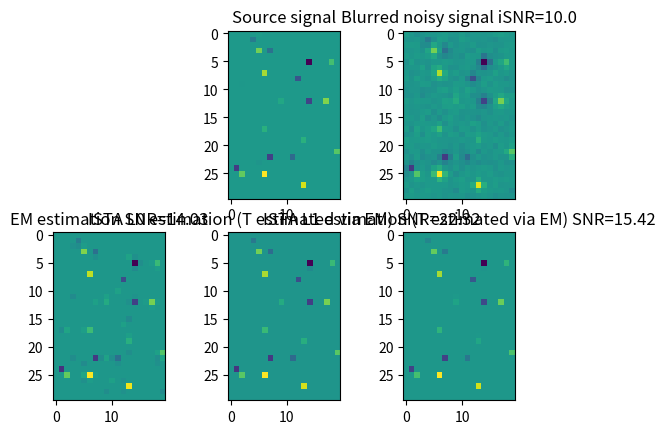

Python code for this plot:
#!/usr/bin/env python3
# -*- coding: utf-8 -*-
"""
Created on Sun Sep 19 18:01:39 2021

@author: pierrebarbault
"""
import numpy as np
import matplotlib.pyplot as plt
from numpy.random import rand
from numpy.random import randn
from scipy.special import erf

# =============================================================================
# MISC
# =============================================================================

def SNR(u,v):
    """ Signal to Noise Ratio with u the pure signal and v the noisy one"""
    return(10*np.log10(np.mean(u**2)/np.mean((u-v)**2)))

# =============================================================================
# SIGNAL GENERATION
# =============================================================================

def genBG(p, sigma_x, Nx, Ny):
    """Generate a signal of shape (Nx,Ny) ~ BG(p,sigma_x^2)"""
    return (rand(Nx, Ny) < p) * (randn(Nx, Ny)) * sigma_x

def noise(x, iSNR):
    """Noise generator"""
    N = np.shape(x)
    sigma_e = np.sqrt(np.mean(x**2)*10**(-iSNR/10))
    y = x + sigma_e*randn(N[0],N[1])
    
    return(y,sigma_e)

def Phi(z,eta):
    return( (1 + erf(z/np.sqrt(2*eta)))/2 )

def genK(eta):
    """Generate a simple discretized Gaussian convolution kernel"""
    N_e = 50
    i = np.arange(2*N_e+1)
    
    h_large = Phi(i- N_e + 0.5,eta) - Phi(i - N_e -0.5,eta)
    h = h_large[h_large!=0]
    
    Ix,Iy = np.meshgrid(h,h)
    K = Ix*Iy
    return(K)

# =============================================================================
# METHODS
# =============================================================================

def tresh(theta,mmse=False):
    """Compute treshold value"""
    p, sig_x, sig_e = theta
    s_x, s_e = sig_x ** 2, sig_e ** 2
    T_map = np.sqrt(
        2 * s_e / s_x * (s_e + s_x) * np.log((1 - p) / p * np.sqrt((s_e + s_x) / s_e))
    )
    T_mmse = np.sqrt(
        T_map ** 2 + 2 * s_e / s_x * (s_e + s_x) * np.log((s_e + s_x) / (s_x - s_e))
    )
    if mmse :
        return T_mmse
    else :
        return T_map

def grad(Hty, x, alpha, HtH, kerArgs):
    """Compute the gradient descent of ||y-Hx||^2 with a weight alpha"""
    return x + alpha * (Hty - HtH(x, kerArgs))


# def grad(Hty,K,x,alpha):
#    return( x + alpha * (Hty - wbx.sub( signal.convolve2d(signal.convolve2d( wbx.up(x) ,K,'same'),K,'same') ) ) )

def prox0(w, T):
    """Proximal descent of l_0 norm"""
    return w * (abs(w) > T)


def prox1(w, T):
    """Proximal descent of l_1 norm"""
    return (w - w / abs(w) * T) * (abs(w) > T)


def moments(Y):
    """Moments identification method for gaussian mixture."""

    m2 = np.mean(Y ** 2)
    m4 = np.mean(Y ** 4) / 3
    m6 = np.mean(Y ** 6) / 15

    A = m4 - m2 ** 2
    B = m6 / m2 - m2 ** 2
    C = (B / A - 3) * m2

    D = (C ** 2) / 4 + A
    D = max(0, D)
    X = -C / 2 + np.sqrt(D)

    sigma_b = np.sqrt(abs(m2 - X))
    #        sigma_x = np.sqrt(abs(A/X + X) )

    # sigma_b = np.sqrt(m2 - X)
    sigma_x = np.sqrt(A / X + X)
    p = X ** 2 / (A + X ** 2)
    # p = min(p,1)
    return (p, sigma_x, sigma_b)


def em_step(Y, theta):
    """EM update with x as complete data."""
    p, sigma_x, sigma_b = theta
    N = np.size(Y)
    # print(N)

    #        q1 = p/(np.sqrt(2*np.pi*(sigma_x**2+sigma_b**2)))*np.exp(-Y**2/(2*(sigma_x**2+sigma_b**2)))
    #        q0 = (1-p)/(np.sqrt(2*np.pi*(sigma_b**2)))*np.exp(-Y**2/(2*(sigma_b**2)))
    #        Q = q0+q1
    #        q1,q0 = q1/Q,q0/Q

    sig_2 = (sigma_x ** 2 + sigma_b ** 2) * sigma_b ** 2 / sigma_x ** 2
    q1 = 1 / (
        1
        + (1 - p)
        / p
        * np.sqrt(1 + sigma_x ** 2 / sigma_b ** 2)
        * np.exp(-(Y ** 2) / (2 * sig_2))
    )
    q0 = 1 - q1

    sigma_n = sigma_x ** 2 * sigma_b ** 2 / (sigma_x ** 2 + sigma_b ** 2)
    X_hat = Y * sigma_x ** 2 / (sigma_x ** 2 + sigma_b ** 2)
    Phi = q1 / (q1 + q0)

    p = np.sum(Phi) / N
    sigma_x = np.sqrt(np.sum(Phi * X_hat ** 2) / np.sum(Phi) + sigma_n)
    sigma_b = np.sqrt(
        np.sum(Phi * ((Y - X_hat) ** 2 + sigma_n)) / N + np.sum((1 - Phi) * Y ** 2) / N
    )

    X_eap = Y * Phi * sigma_x ** 2 / (sigma_x ** 2 + sigma_b ** 2)
    #X_map = (q1 > q0) * Y * np.sqrt(sigma_x ** 2 / (sigma_x ** 2 + sigma_b ** 2))

    return ([p, sigma_x, sigma_b], X_eap)


def ista(Hty, x_init, t, HtH, kerArgs, norme=0):

    x = np.copy(x_init)
    
    norm = 1.0
    
    c = 1/norm
    
    go = True
    while go:
        
        w = grad(Hty,x,c,HtH,kerArgs)
        
        if norme == 0 :
            u = prox0(w,t)#L0
        if norme == 1 :
            u = prox1(w,t)#L1
        
        critere = np.mean((u-x)**2)/np.mean(x**2)
        #print(critere)
        x = 1*u
        
        go = critere > 10.0**(-6)
            
    return(x)

def fista(Hty,x_init,t,HtH,kerArgs,norme=0):
    
    x = np.copy(x_init)
    u = 1*x
    
    norm = 1.0
    
    c = 1/norm
    
    go = True
    b = 1.0
    
    while go:
        
        w = grad(Hty,x,c,HtH,kerArgs)
        
        if norme == 0 :
            next_u = prox0(w,t)#L0
        if norme == 1 :
            next_u = prox1(w,t)#L1
        
        next_b = ( 1 + np.sqrt(1 + 4*b**2))/2
        x = next_u + (b - 1)/next_b * ( next_u - u)
        
        u = 1*next_u
        critere = np.mean((u-x)**2)/np.mean(x**2)
        
        go = critere > 10.0**(-6)
    return(u)

#def fista_t(t,img_y,K,x_init,norme=0):
#    
#    Hty = wbx.sub( signal.convolve2d( img_y ,K,'same') )
#    x = np.copy(x_init)
#    v = 1*x
#    
#    norm = 1.0
#    
#    c = 1/norm
#    
#    go = True
#    k = 1
#    
#    while go:
#        
#        #t = 2/(k + 1)
#        t = 0.9
#        #a,b = b,1 + np.sqrt(0.25 + b**2)
#        
#        z = x + t*( v - x ) #(1-t)*x + t*v
#        
#        w = grad(Hty,K,z,c )
#        
#        if norme == 0 :
#            u = prox0(w,t)#L0
#        if norme == 1 :
#            u = prox1(w,t)#L1
#        
#        v = u + 1/t * ( u - x )
#        #v = u + 0.9 * ( x - u )
#        
#        critere = np.mean((u-x)**2)/np.mean(x**2)
#        #print(cpt)
#        k = k + 1
#        
#        x = 1*u
#        
#        go = critere > 10.0**(-6)
#    #print(cpt)
#    #print(np.mean(abs(x_init-x)) )
#    return(x)

def emista(Hty, HtH, kerArgs, em_init = moments):

    # Hty = wbx.sub( signal.convolve2d( img_y ,K,'same') )
    x = 1 * Hty
    
    norm = 1.0#14.28
    #print(norm)
    
    alpha = 1/norm
    #print("Alpha : " +str(alpha) )
    
    theta_p = [0,0,0]
    go = True
    
    while go:
        z = grad(Hty, x, alpha, HtH, kerArgs)

        theta = em_init(z)
        while np.mean((np.array(theta_p) / np.array(theta) - 1) ** 2) > 10.0 ** (-12):
            theta_p = 1 * theta
            theta, u = em_step(z, theta)

        critere = np.mean((u - x) ** 2) / np.mean(x ** 2)
        x = 1 * u
        go = critere > 10.0 ** (-6)

    return theta, x


# def fista(Hty,T,x_true,HtH,kerArgs):
#    N_t = len(T)
#    res_0 = np.zeros(N_t)
#    res_1 = 0*res_0#np.zeros(N_t)
#    sup_0 = 0*res_0#np.zeros(N_t)
#    sup_1 = 0*res_0#np.zeros(N_t)
#    supp = 1*(x_true!=0)
#    x_0 = 0*x_true
#    x_1 = 0*x_true
#    for j in range(N_t):
#        t = T[j]
#        #print(j*100/N_t)
#        x_0 = bg.fista(Hty,x_0,t,HtH,kerArgs,0)
#        res_0[j] = bg.SNR(x_true,x_0)
#        sup_0[j] = np.mean( abs( supp-1*(x_0!=0) ) )
#        
#        x_1 = bg.fista(Hty,x_1,t,HtH,kerArgs,1)
#        res_1[j] = bg.SNR(x_true,x_1)
#        sup_1[j] = np.mean( abs( supp-1*(x_1!=0) ) )
#    return(res_0,res_1,sup_0,sup_1)

def em_vs_ista(Hty, T, x_true, HtH, kerArgs, mode="fista"):
    """Compute the result of (F)ISTA for an array of T treshold values."""
    N_t = len(T)
    res_0 = np.zeros(N_t)
    res_1 = 0*res_0#np.zeros(N_t)
    sup_0 = 0*res_0#np.zeros(N_t)
    sup_1 = 0*res_0#np.zeros(N_t)
    supp = 1*(x_true!=0)
    x_0 = 0*x_true
    x_1 = 0*x_true
    if mode == 'fista' :
        for j in range(N_t):
            t = T[j]
            #print(j*100/N_t)
            x_0 = fista(Hty,x_0,t,HtH,kerArgs,0)
            res_0[j] = SNR(x_true,x_0)
            sup_0[j] = np.mean( abs( supp-1*(x_0!=0) ) )
            
            x_1 = fista(Hty,x_1,t,HtH,kerArgs,1)
            res_1[j] = SNR(x_true,x_1)
            sup_1[j] = np.mean( abs( supp-1*(x_1!=0) ) )
    elif mode == 'ista' :
        for j in range(N_t):
            t = T[j]
            # print(j*100/N_t)
            x_0 = fista(Hty, x_0, t, HtH, kerArgs, 0)
            res_0[j] = SNR(x_true, x_0)
            sup_0[j] = np.mean(abs(supp - 1 * (x_0 != 0)))

            x_1 = fista(Hty, x_1, t, HtH, kerArgs, 1)
            res_1[j] = SNR(x_true, x_1)
            sup_1[j] = np.mean(abs(supp - 1 * (x_1 != 0)))
    return res_0, res_1, sup_0, sup_1


if __name__ == '__main__':
    from scipy.signal import convolve2d
    p = 0.05
    sigma_x = 1.
    Nx = 30
    Ny = 20
    x = genBG(p, sigma_x, Nx, Ny)
    
    eta = 0.25 #Blurr parameter (0 = no blurr)
    Kernel = genK(eta)
    
    iSNR = 10.
    y, sigma_e = noise(convolve2d(x, Kernel, 'same'), iSNR)
    
    #Estimation example :
    
    Hty = convolve2d(y,Kernel,'same')
    def HtH(x, K):
        return convolve2d(convolve2d(x,K,'same'),K,'same')
    theta, x_em = emista(Hty, HtH, Kernel)
    
    x_fista_0 = 0*x
    x_fista_1 = 0*x
    
    T = tresh(theta)*np.linspace(5.0,1.0,100)
    for t in T:
        x_fista_0 = fista(Hty, x_fista_0, t, HtH, Kernel, 0)
        x_fista_1 = fista(Hty, x_fista_1, t, HtH, Kernel, 1)
    
    plt.figure()
    plt.subplot(232)
    plt.imshow(x)
    plt.title("Source signal")
    plt.subplot(233)
    plt.imshow(y)
    plt.title("Blurred noisy signal iSNR="+str(iSNR))
    plt.subplot(234)
    plt.imshow(x_em)
    plt.title("EM estimation SNR="+str(round(SNR(x,x_em),2)))
    plt.subplot(235)
    plt.imshow(x_fista_0)
    plt.title("ISTA L0 estimation (T estimated via EM) SNR="+str(round(SNR(x,x_fista_0),2)))
    plt.subplot(236)
    plt.imshow(x_fista_1)
    plt.title("ISTA L1 estimation (T estimated via EM) SNR="+str(round(SNR(x,x_fista_1),2)))
    plt.show()
